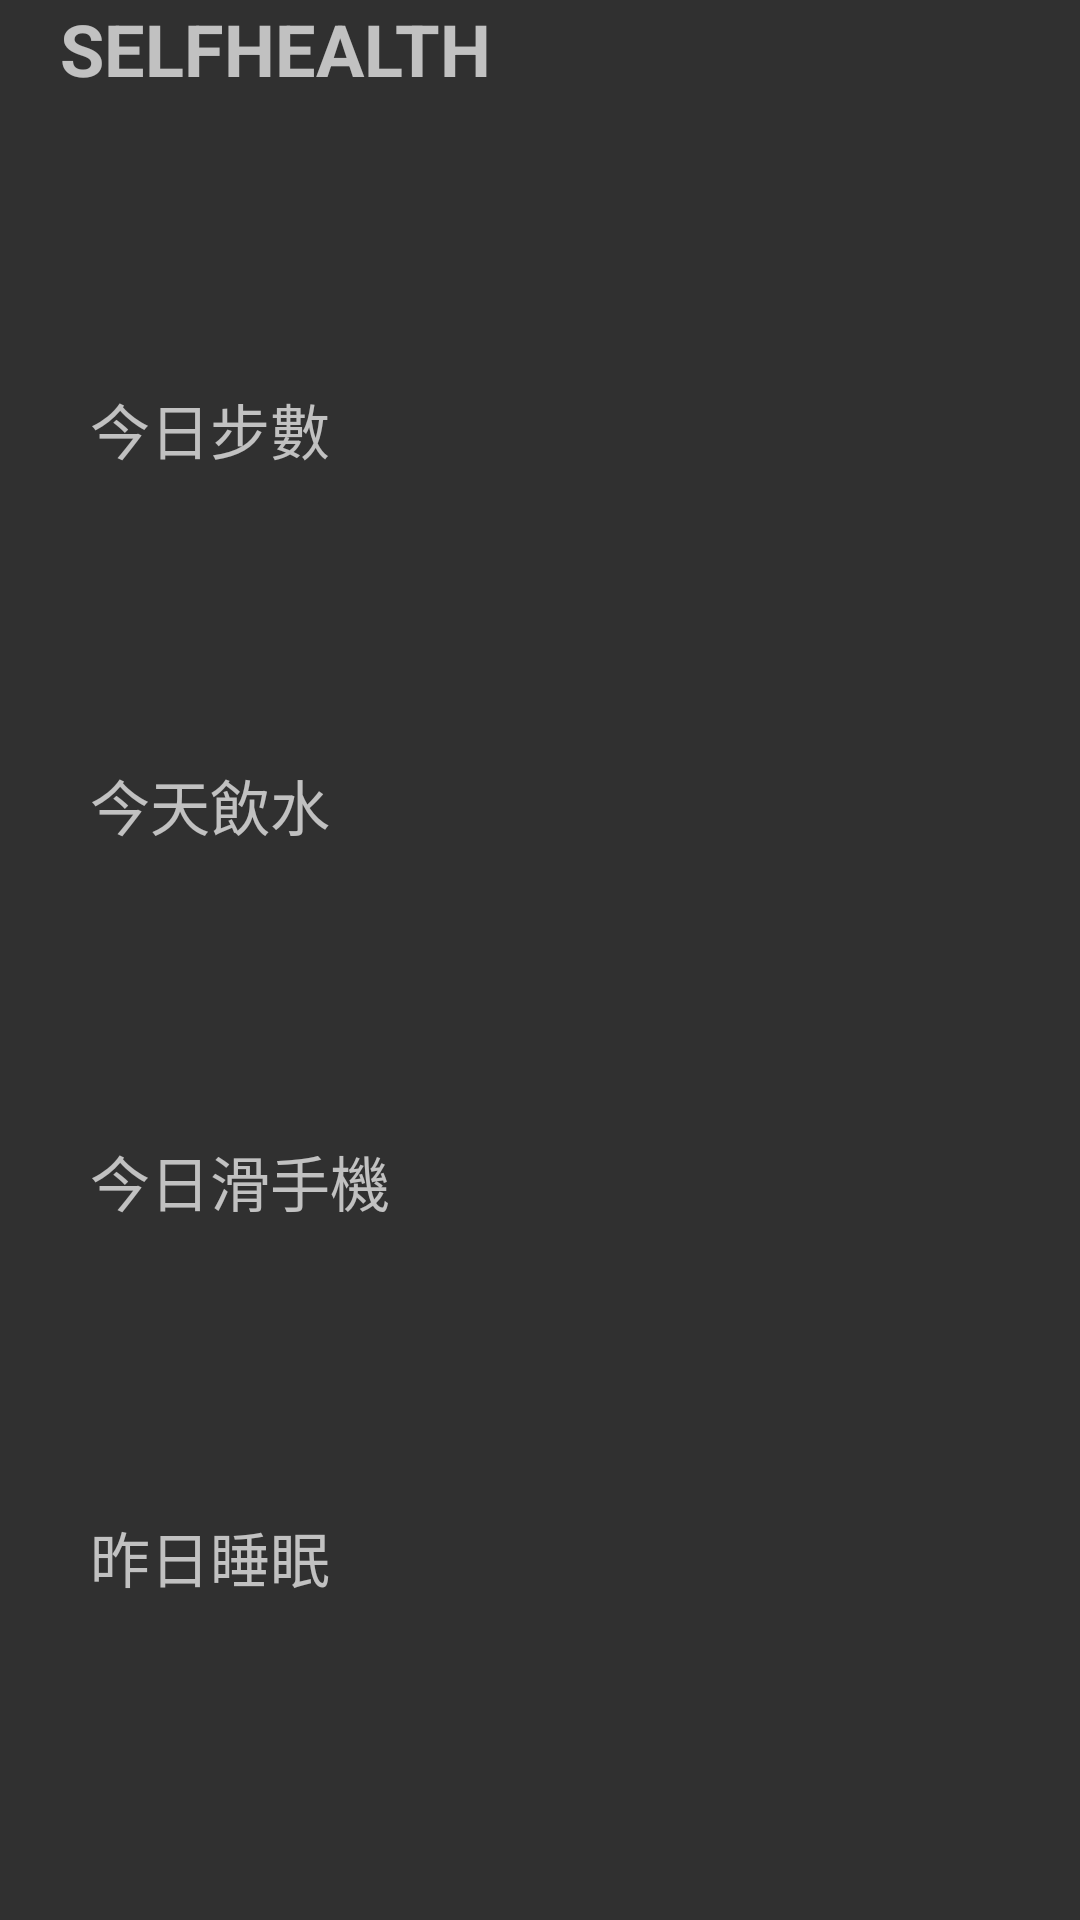

The Android layout XML behind this screen, and the referenced resources:
<!-- AndroidManifest.xml: application theme AppTheme -->
<!-- res/layout/notification_daily_data.xml -->
<?xml version="1.0" encoding="utf-8"?>

<LinearLayout xmlns:android="http://schemas.android.com/apk/res/android"
    android:layout_width="match_parent"
    android:layout_height="wrap_content"
    android:orientation="vertical"
    android:paddingBottom="10dp">


    <TextView
        android:id="@+id/notication_title"
        android:layout_width="match_parent"
        android:layout_height="wrap_content"
        android:layout_weight="1"
        android:paddingLeft="20dp"
        android:text="@string/title"
        android:textAlignment="textStart"
        android:textSize="24sp"
        android:textStyle="bold" />

    <TextView
        android:id="@+id/notification_step_textview"
        android:layout_width="match_parent"
        android:layout_height="wrap_content"
        android:layout_weight="1"
        android:paddingLeft="30dp"
        android:text="@string/today_step_string"
        android:textSize="20sp" />

    <TextView
        android:id="@+id/notification_drink_textview"
        android:layout_width="match_parent"
        android:layout_height="wrap_content"
        android:layout_weight="1"
        android:paddingLeft="30dp"
        android:text="@string/today_drink_string"
        android:textSize="20sp" />

    <TextView
        android:id="@+id/notification_use_phone_textview"
        android:layout_width="match_parent"
        android:layout_height="wrap_content"
        android:layout_weight="1"
        android:paddingLeft="30dp"
        android:text="@string/today_use_phone_string"
        android:textSize="20sp" />

    <TextView
        android:id="@+id/notification_sleep_textview"
        android:layout_width="match_parent"
        android:layout_height="wrap_content"
        android:layout_weight="1"
        android:paddingLeft="30dp"
        android:text="@string/yesterday_sleep_string"
        android:textSize="20sp" />
</LinearLayout>
<!-- resources referenced by this layout -->
<resources>
  <string name="title" translatable="false">SELFHEALTH</string>
  <string name="today_drink_string">今天飲水</string>
  <string name="today_step_string">今日步數</string>
  <string name="today_use_phone_string">今日滑手機</string>
  <string name="yesterday_sleep_string">昨日睡眠</string>
  <style name="AppTheme" parent="Theme.AppCompat.NoActionBar">
          
          
          
          
          
          
          
  
      </style>
</resources>
